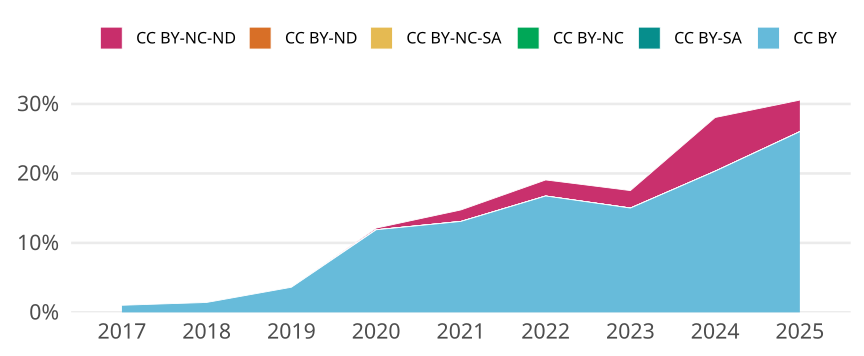

Source data for this figure (header and first rows):
cr_year, jn_all, cc, cc_total, prop
2017, 1076, CC BY, 11, 0.01022
2017, 1076, CC BY-SA, 0, 0
2017, 1076, CC BY-NC, 0, 0
2017, 1076, CC BY-NC-SA, 0, 0
2017, 1076, CC BY-ND, 0, 0
2017, 1076, CC BY-NC-ND, 0, 0
2018, 1188, CC BY, 17, 0.01431
2018, 1188, CC BY-SA, 0, 0
2018, 1188, CC BY-NC, 0, 0
2018, 1188, CC BY-NC-SA, 0, 0
2018, 1188, CC BY-ND, 0, 0
2018, 1188, CC BY-NC-ND, 0, 0
2019, 1132, CC BY, 41, 0.03622
2019, 1132, CC BY-SA, 0, 0
2019, 1132, CC BY-NC, 0, 0
2019, 1132, CC BY-NC-SA, 0, 0
2019, 1132, CC BY-ND, 0, 0
2019, 1132, CC BY-NC-ND, 0, 0
2020, 1228, CC BY, 146, 0.1189
2020, 1228, CC BY-SA, 0, 0
2020, 1228, CC BY-NC, 0, 0
2020, 1228, CC BY-NC-SA, 0, 0
2020, 1228, CC BY-ND, 0, 0
2020, 1228, CC BY-NC-ND, 3, 0.002443
2021, 1390, CC BY, 182, 0.1309
2021, 1390, CC BY-SA, 0, 0
2021, 1390, CC BY-NC, 0, 0
2021, 1390, CC BY-NC-SA, 0, 0
2021, 1390, CC BY-ND, 0, 0
2021, 1390, CC BY-NC-ND, 23, 0.01655
2022, 1385, CC BY, 232, 0.1675
2022, 1385, CC BY-SA, 0, 0
2022, 1385, CC BY-NC, 0, 0
2022, 1385, CC BY-NC-SA, 0, 0
2022, 1385, CC BY-ND, 0, 0
2022, 1385, CC BY-NC-ND, 32, 0.0231
2023, 1232, CC BY, 185, 0.1502
2023, 1232, CC BY-SA, 0, 0
2023, 1232, CC BY-NC, 0, 0
2023, 1232, CC BY-NC-SA, 0, 0
2023, 1232, CC BY-ND, 0, 0
2023, 1232, CC BY-NC-ND, 31, 0.02516
2024, 1294, CC BY, 263, 0.2032
2024, 1294, CC BY-SA, 0, 0
2024, 1294, CC BY-NC, 0, 0
2024, 1294, CC BY-NC-SA, 0, 0
2024, 1294, CC BY-ND, 0, 0
2024, 1294, CC BY-NC-ND, 100, 0.07728
2025, 661, CC BY, 172, 0.2602
2025, 661, CC BY-SA, 0, 0
2025, 661, CC BY-NC, 0, 0
2025, 661, CC BY-NC-SA, 0, 0
2025, 661, CC BY-ND, 0, 0
2025, 661, CC BY-NC-ND, 30, 0.04539
